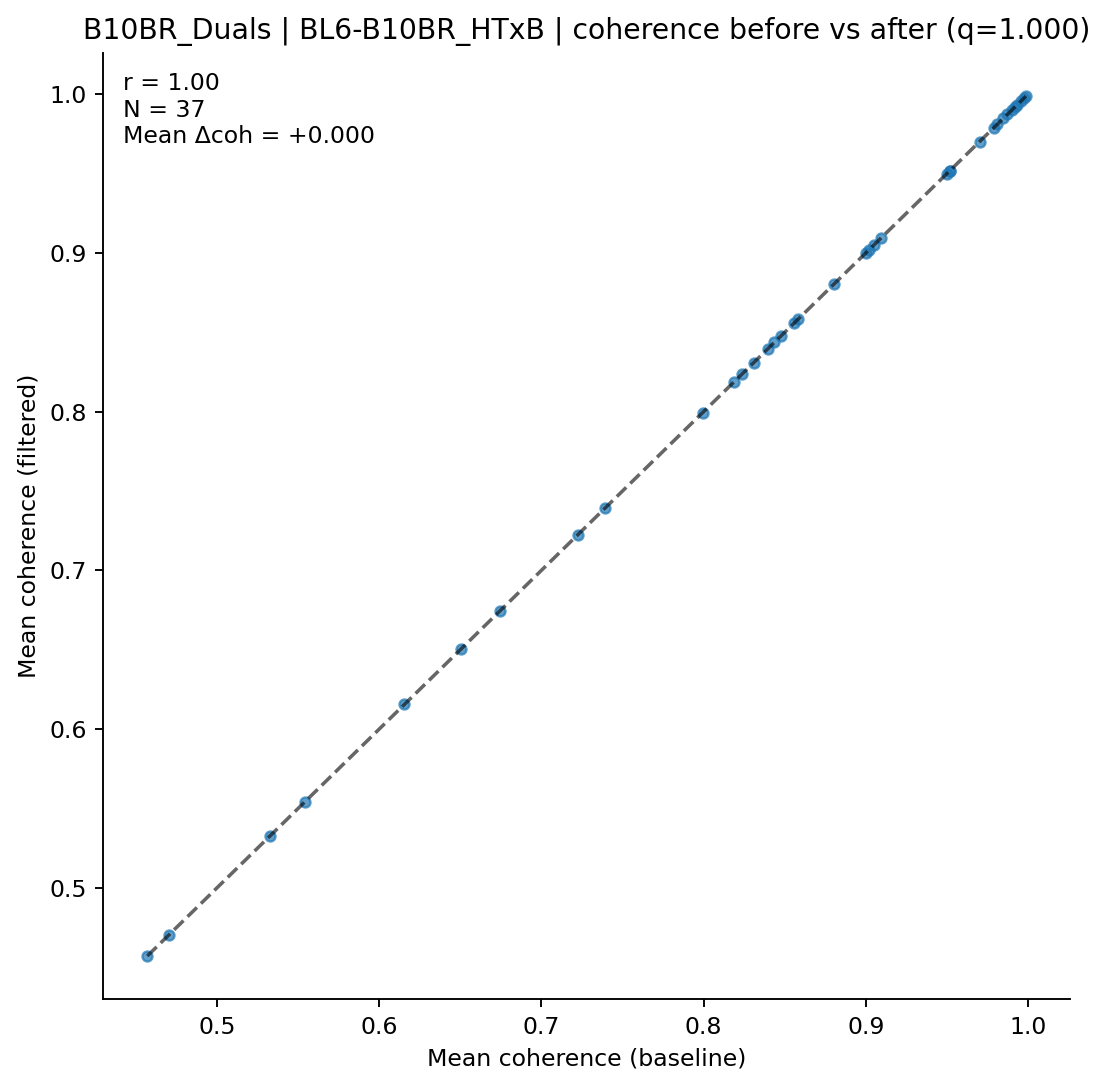

Values plotted in this chart, from the file beside it:
clonotype, coh_before, coh_after, n_before, n_after
AV1-CAVRDRTGNTGKLIF-AJ37_BV13-2-CASGDQGN…, 0.9017, 0.9017, 18, 18
AV10-CAASLDTNAYKVIF-AJ30_BV13-2-CASGGQTE…, 0.9928, 0.9928, 8, 8
AV12-1-CALNNNNAPRF-AJ43_BV13-1-CASSPGLGE…, 0.8476, 0.8476, 9, 9
AV12-2-CALRVNNYAQGLTF-AJ26_BV1-CTCSAVRVS…, 0.9788, 0.9788, 4, 4
AV12-2-CATANYGNEKITF-AJ48_BV23-CSSSQWQGA…, 0.4708, 0.4708, 6, 6
AV13-2-CAIDTNTGKLTF-AJ27_BV31-CAWSLGYAEQ…, 0.9515, 0.9515, 5, 5
AV13D-3-CATNSAGNKLTF-AJ17_BV13-1-CASSDQG…, 0.6747, 0.6747, 7, 7
AV13N-3-CASNNRIFF-AJ31_BV1-CTCSADRVQGTQY…, 0.9808, 0.9808, 8, 8
AV14D-1-CAARGNYNQGKLIF-AJ23_BV1-CTCSAVGF…, 0.9094, 0.9094, 32, 32
AV14D-3/DV8-CAASPNYNVLYF-AJ21_BV31-CAWGQ…, 0.6508, 0.6508, 8, 8
AV15-1/DV6-1-CALWELNNNAGAKLTF-AJ39_BV3-C…, 0.9701, 0.9701, 5, 5
AV16-CAMREDSNYQLIW-AJ33_BV3-CASSPGQISNER…, 0.8558, 0.8558, 12, 12
AV16-CAMREGDSNYQLIW-AJ33_BV3-CASSPDWTSAE…, 0.5326, 0.5326, 4, 4
AV16-CAMREGYDTNAYKVIF-AJ30_BV13-2-CASGDI…, 0.7223, 0.7223, 4, 4
AV16N-CAMREVSNYNVLYF-AJ21_BV13-2-CASGDQG…, 0.9958, 0.9958, 8, 8
AV17-CALPGYQNFYF-AJ49_BV3-CASSLGVSYEQYF-…, 0.9972, 0.9972, 4, 4
AV19-CAAGITGYQNFYF-AJ49_BV17-CASSRLGSSYE…, 0.8394, 0.8394, 14, 14
AV19-CAAGSNYQLIW-AJ33_BV1-CTCSADWVSNERLF…, 0.4572, 0.4572, 5, 5
AV3D-3-CAVESSNTNKVVF-AJ34_BV13-2-CASGRDR…, 0.9917, 0.9917, 6, 6
AV4-4/DV10-CAAEENTGYQNFYF-AJ49_BV13-3-CA…, 0.6157, 0.6157, 9, 9
AV4-4/DV10-CAAEENTGYQNFYF-AJ49_BV14-CASS…, 0.7395, 0.7395, 5, 5
AV5-4-CAASNTNTGKLTF-AJ27_BV13-2-CASGRDRA…, 0.9846, 0.9846, 9, 9
AV5-4-CAASVGGSAKLIF-AJ57_BV13-3-CASSDRDT…, 0.9051, 0.9051, 10, 10
AV5-4-CAASVGGSAKLIF-AJ57_BV5-CASSHRDNNER…, 0.8582, 0.8582, 17, 17
AV6-3-CAMRSNYNVLYF-AJ21_BV13-2-CASGDAGVN…, 0.8238, 0.8238, 6, 6
AV6D-5-CALGSNNNAGAKLTF-AJ39_BV13-1-CASSP…, 0.8308, 0.8308, 4, 4
AV6D-7-CALGDHMGYKLTF-AJ9_BV19-CASRGFAEQF…, 0.9899, 0.9899, 16, 16
AV6D-7-CALGDHMGYKLTF-AJ9_BV26-CASSLGGYAE…, 0.7993, 0.7993, 6, 6
AV6D-7-CALGDNNNAPRF-AJ43_BV31-CAWSLGNYAE…, 0.9871, 0.9871, 9, 9
AV7-2-CAAINTNTGKLTF-AJ27_BV13-2-CASGDAGG…, 0.8436, 0.8436, 5, 5
AV7-2-CAAITGSGGKLTL-AJ44_BV31-CAWSLGNYAE…, 0.9515, 0.9515, 6, 6
AV7-3-CAGTGNYKYVF-AJ40_BV13-1-CASSDAQGSN…, 0.9986, 0.9986, 8, 8
AV7-5-CAVRPSGSWQLIF-AJ22_BV1-CTCSAVGFAET…, 0.8802, 0.8802, 8, 8
AV7-5-CAVSMKGGRALIF-AJ15_BV3-CASSPDWTSAE…, 0.9, 0.9, 16, 16
AV7D-5-CAVSMNYNQGKLIF-AJ23_BV13-2-CASGDA…, 0.8188, 0.8188, 14, 14
AV7D-6-CAVTTNTGKLTF-AJ27_BV1-CTCSAVRYNSP…, 0.9497, 0.9497, 4, 4
AV8-2-CATNTGNYKYVF-AJ40_BV1-CTCSAGGLGSTG…, 0.5543, 0.5543, 6, 6
